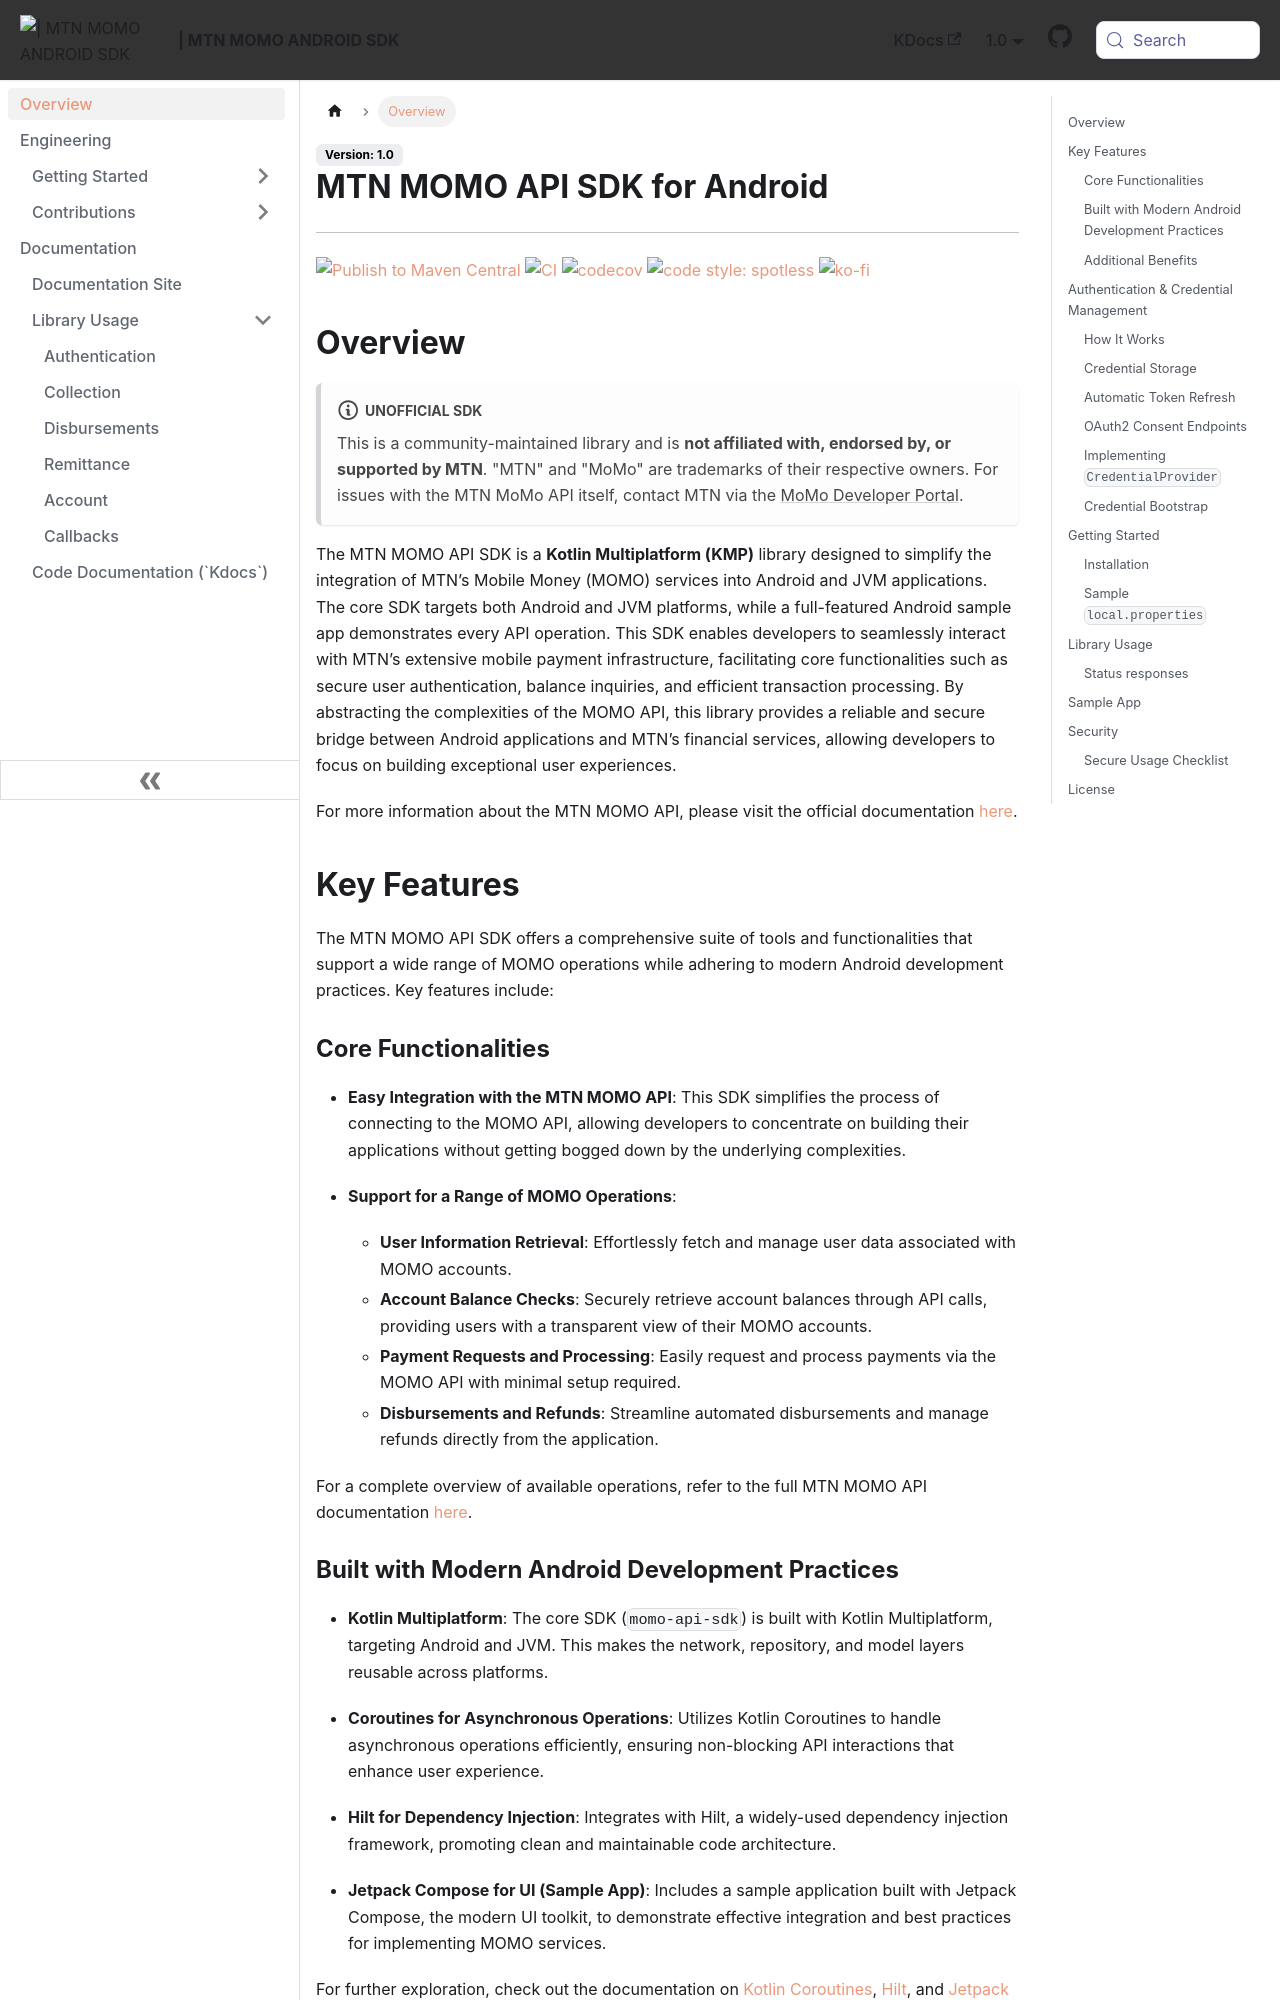

repository: re-kast/android-mtn-momo-api-sdk · page: index.html · generator: docusaurus

# MTN MOMO API SDK for Android

[![Publish to Maven Central](https://github.com/re-kast/android-mtn-momo-api-sdk/actions/workflows/publish.yml/badge.svg)](https://github.com/re-kast/android-mtn-momo-api-sdk/actions/workflows/publish.yml) [![CI](https://github.com/re-kast/android-mtn-momo-api-sdk/actions/workflows/ci.yml/badge.svg)](https://github.com/re-kast/android-mtn-momo-api-sdk/actions/workflows/ci.yml) [![codecov](https://codecov.io/gh/re-kast/android-mtn-momo-api-sdk/graph/badge.svg)](https://codecov.io/gh/re-kast/android-mtn-momo-api-sdk) [![code style: spotless](https://img.shields.io/badge/code%20style-spotless-ff69b4.svg)](https://github.com/diffplug/spotless) [![ko-fi](https://ko-fi.com/img/githubbutton_sm.svg)](https://ko-fi.com/B0B315PHS1)

> [!IMPORTANT]
> **Unofficial SDK.** This is a community-maintained library and is **not affiliated with, endorsed by, or supported by MTN**. "MTN" and "MoMo" are trademarks of their respective owners. For issues with the MTN MoMo API itself, contact MTN via the [MoMo Developer Portal](https://momodeveloper.mtn.com/).

## Overview

The MTN MOMO API SDK is a **Kotlin Multiplatform (KMP)** library designed to simplify the integration of MTN’s Mobile Money (MOMO) services into Android and JVM applications. The core SDK targets both Android and JVM platforms, while a full-featured Android sample app demonstrates every API operation. This SDK enables developers to seamlessly interact with MTN’s extensive mobile payment infrastructure, facilitating core functionalities such as secure user authentication, balance inquiries, and efficient transaction processing. By abstracting the complexities of the MOMO API, this library provides a reliable and secure bridge between Android applications and MTN’s financial services, allowing developers to focus on building exceptional user experiences.

For more information about the MTN MOMO API, please visit the official documentation [here](https://momodeveloper.mtn.com/).

## Key Features

The MTN MOMO API SDK offers a comprehensive suite of tools and functionalities that support a wide range of MOMO operations while adhering to modern Android development practices. Key features include:

### Core Functionalities

- **Easy Integration with the MTN MOMO API**: This SDK simplifies the process of connecting to the MOMO API, allowing developers to concentrate on building their applications without getting bogged down by the underlying complexities.
  
- **Support for a Range of MOMO Operations**:
  - **User Information Retrieval**: Effortlessly fetch and manage user data associated with MOMO accounts.
  - **Account Balance Checks**: Securely retrieve account balances through API calls, providing users with a transparent view of their MOMO accounts.
  - **Payment Requests and Processing**: Easily request and process payments via the MOMO API with minimal setup required.
  - **Disbursements and Refunds**: Streamline automated disbursements and manage refunds directly from the application.

For a complete overview of available operations, refer to the full MTN MOMO API documentation [here](https://momodeveloper.mtn.com/docs).
